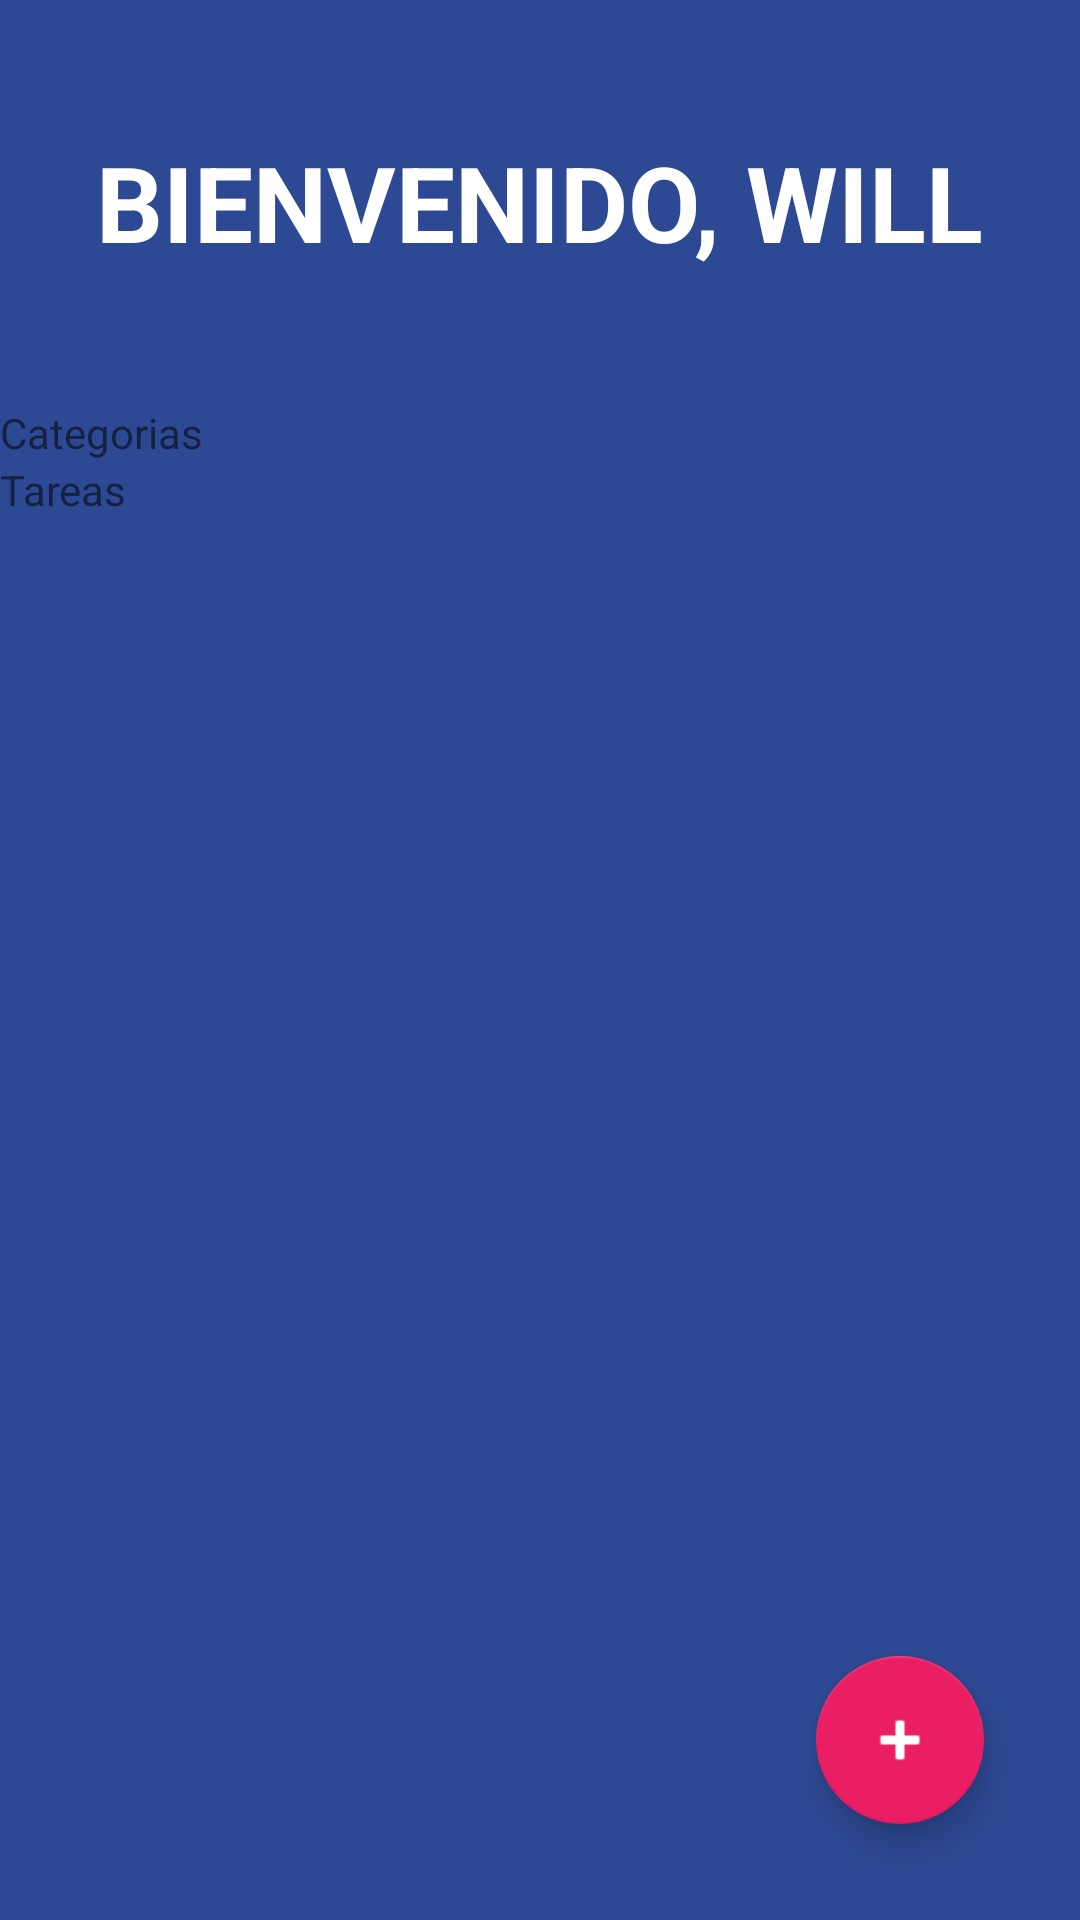

This screen was rendered from an Android layout file. Write that file and the resources it references.
<!-- AndroidManifest.xml: activity theme Theme.TODOApp -->
<!-- res/layout/activity_todo.xml -->
<?xml version="1.0" encoding="utf-8"?>
<FrameLayout xmlns:android="http://schemas.android.com/apk/res/android"
    xmlns:app="http://schemas.android.com/apk/res-auto"
    xmlns:tools="http://schemas.android.com/tools"
    android:layout_width="match_parent"
    android:layout_height="match_parent">

    <LinearLayout
        android:layout_width="match_parent"
        android:layout_height="match_parent"
        android:background="@color/todo_background_layout"
        android:orientation="vertical"
        tools:context=".todoapp.TodoActivity">

        <TextView
            android:layout_width="wrap_content"
            android:layout_height="wrap_content"
            android:layout_marginHorizontal="32dp"
            android:layout_marginVertical="44dp"
            android:text="@string/todo_title"
            android:textAllCaps="true"
            android:textColor="@color/white"
            android:textSize="35sp"
            android:textStyle="bold" />

        <TextView
            style="@style/TodoSubtitle"
            android:layout_width="wrap_content"
            android:layout_height="wrap_content"
            android:text="@string/todo_category" />

        <androidx.recyclerview.widget.RecyclerView
            android:id="@+id/rvCategories"
            android:layout_width="match_parent"
            android:layout_height="wrap_content" />

        <TextView
            style="@style/TodoSubtitle"
            android:layout_width="wrap_content"
            android:layout_height="wrap_content"
            android:text="@string/todo_task" />

        <androidx.recyclerview.widget.RecyclerView
            android:id="@+id/rvTask"
            android:layout_width="match_parent"
            android:layout_height="wrap_content"
            android:layout_marginHorizontal="32dp"
            android:layout_marginVertical="16dp" />

    </LinearLayout>

    <com.google.android.material.floatingactionbutton.FloatingActionButton
        android:id="@+id/fabAddTask"
        android:layout_width="wrap_content"
        android:layout_height="wrap_content"
        android:layout_margin="32dp"
        android:src="@android:drawable/ic_input_add"
        app:backgroundTint="@color/todo_accent"
        app:fabSize="normal"
        android:layout_gravity="end|bottom"
        app:tint="@color/white" />

</FrameLayout>
<!-- resources referenced by this layout -->
<resources>
  <color name="todo_accent">#E91E63</color>
  <color name="todo_background_layout">#FF2D4993</color>
  <color name="white">#FFFFFFFF</color>
  <string name="todo_category">Categorias</string>
  <string name="todo_task">Tareas</string>
  <string name="todo_title">Bienvenido, Will</string>
  <style name="Theme.TODOApp" parent="Theme.MaterialComponents.DayNight.NoActionBar">
          
          <item name="colorPrimary">@color/purple_500</item>
          <item name="colorPrimaryVariant">@color/purple_700</item>
          <item name="colorOnPrimary">@color/white</item>
          
          <item name="colorSecondary">@color/teal_200</item>
          <item name="colorSecondaryVariant">@color/teal_700</item>
          <item name="colorOnSecondary">@color/black</item>
          
          <item name="android:statusBarColor">@color/todo_background_layout</item>
          
      </style>
  <color name="purple_500">#FF6200EE</color>
  <color name="purple_700">#FF3700B3</color>
  <color name="teal_200">#FF03DAC5</color>
  <color name="teal_700">#FF018786</color>
  <color name="black">#FF000000</color>
</resources>
